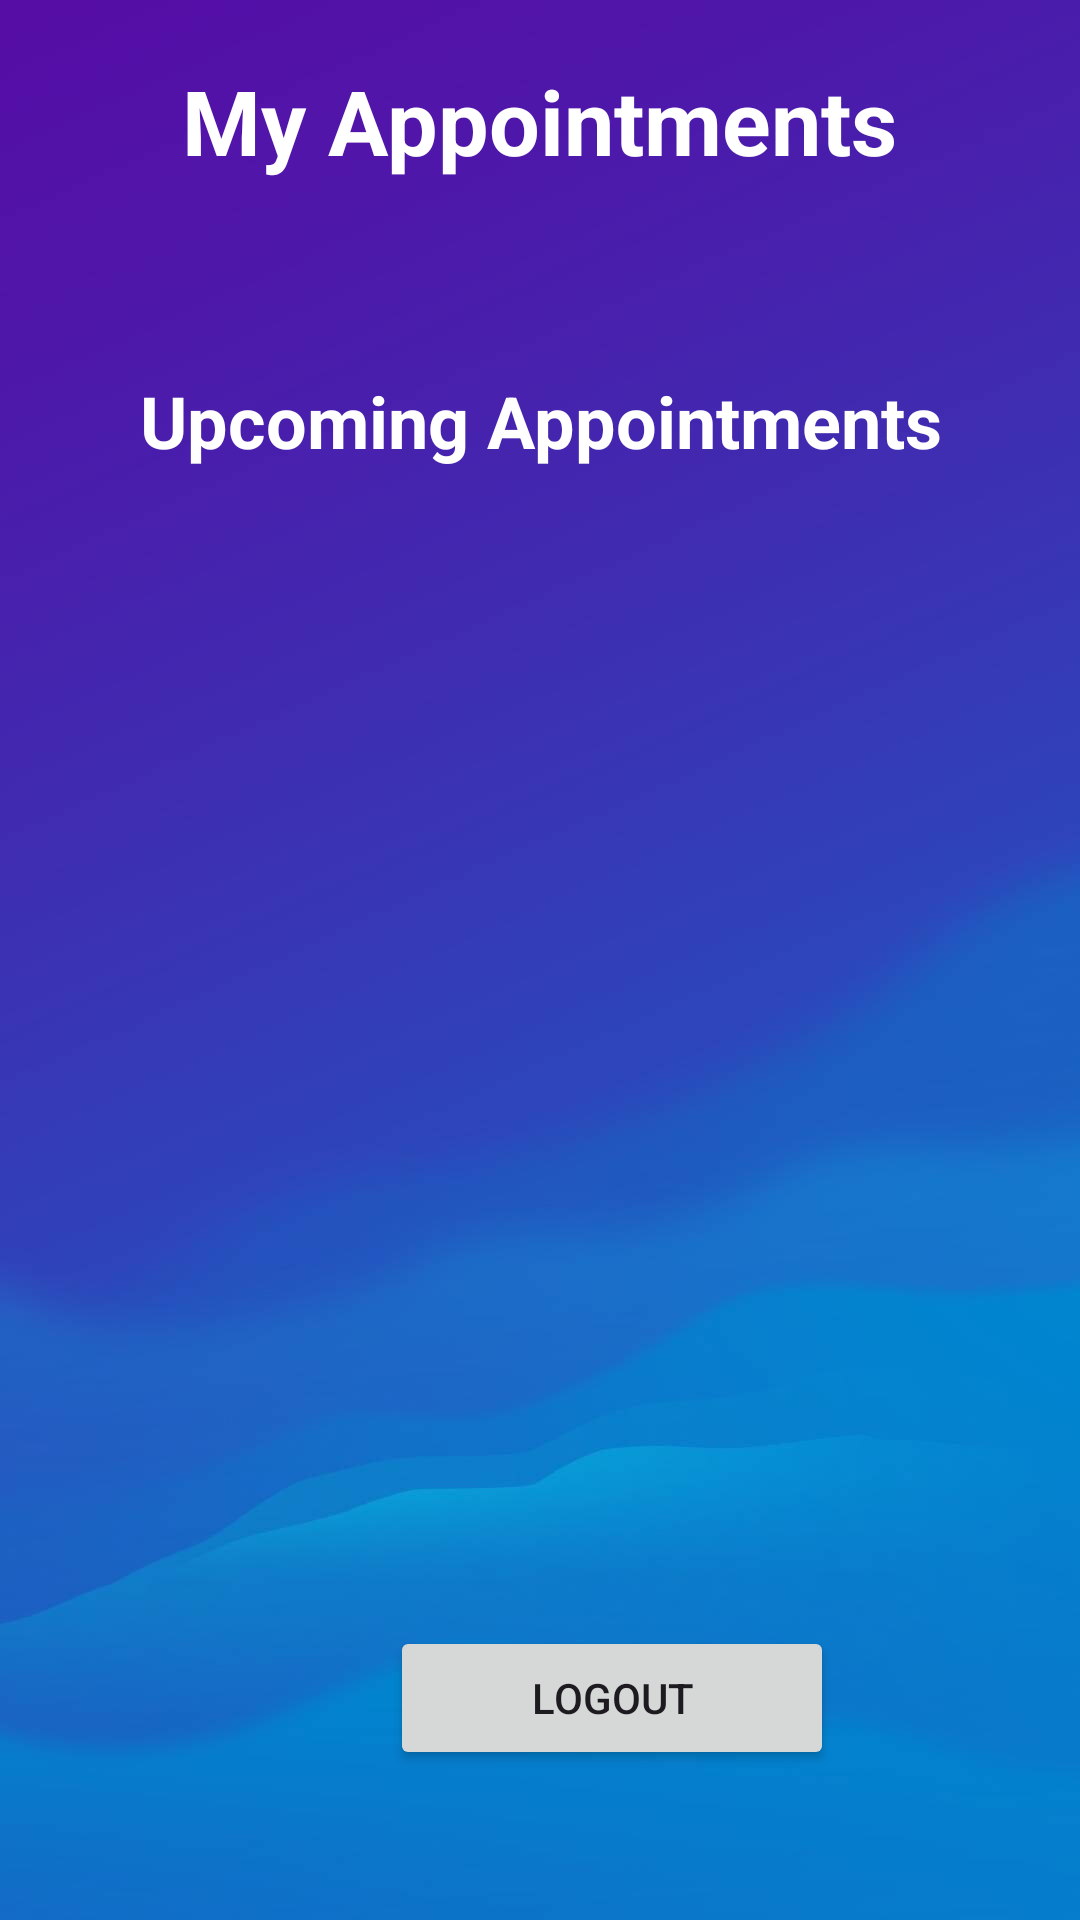

The Android layout XML behind this screen, and the referenced resources:
<!-- AndroidManifest.xml: application theme Theme.SignupLoginRealtime -->
<!-- res/layout/activity_my_appointments.xml -->
<?xml version="1.0" encoding="utf-8"?>
<RelativeLayout xmlns:android="http://schemas.android.com/apk/res/android"
    xmlns:tools="http://schemas.android.com/tools"
    android:layout_width="match_parent"
    android:layout_height="match_parent"
    android:background="@drawable/bck"
    tools:context=".MyAppointmentsActivity">

    <TextView
        android:id="@+id/Myappointments"
        android:layout_width="wrap_content"
        android:layout_height="wrap_content"
        android:layout_centerHorizontal="true"
        android:layout_marginTop="20dp"
        android:text="My Appointments"
        android:textColor="@color/white"
        android:textSize="30dp"
        android:textStyle="bold" />

    <LinearLayout
        android:layout_width="375dp"
        android:layout_height="wrap_content"
        android:layout_alignParentStart="true"
        android:layout_alignParentTop="true"
        android:layout_alignParentEnd="true"
        android:layout_gravity="center_horizontal"
        android:layout_marginStart="20dp"
        android:layout_marginTop="100dp"
        android:layout_marginEnd="20dp"
        android:background="@drawable/lavender_border"
        android:orientation="vertical"
        android:padding="24dp">

        <TextView
            android:layout_width="match_parent"
            android:layout_height="wrap_content"
            android:layout_marginBottom="16dp"
            android:text="Upcoming Appointments"
            android:textAlignment="center"
            android:textColor="@color/white"
            android:textSize="24sp"
            android:textStyle="bold" />

        <ListView
            android:id="@+id/appointmentsListView"
            android:layout_width="match_parent"
            android:layout_height="522dp"
            android:divider="@android:color/white"
            android:dividerHeight="1dp" />
    </LinearLayout>

    <Button
        android:id="@+id/btnLogout"
        android:layout_width="148dp"
        android:layout_height="wrap_content"
        android:layout_alignParentStart="true"
        android:layout_alignParentBottom="true"
        android:layout_marginStart="130dp"
        android:layout_marginBottom="50dp"
        android:text="Logout" />

</RelativeLayout>
<!-- resources referenced by this layout -->
<resources>
  <color name="white">#FFFFFF</color>
  <!-- drawable bck: jpg bitmap (drawable, 16972 bytes) -->
  <style name="Theme.SignupLoginRealtime" parent="Base.Theme.SignupLoginRealtime" />
  <style name="Base.Theme.SignupLoginRealtime" parent="Theme.Material3.DayNight.NoActionBar">
          
          <item name="colorPrimary">@color/lavender</item>
          <item name="colorPrimaryVariant">@color/lavender</item>
      </style>
  <color name="lavender">#8692f7</color>
</resources>
